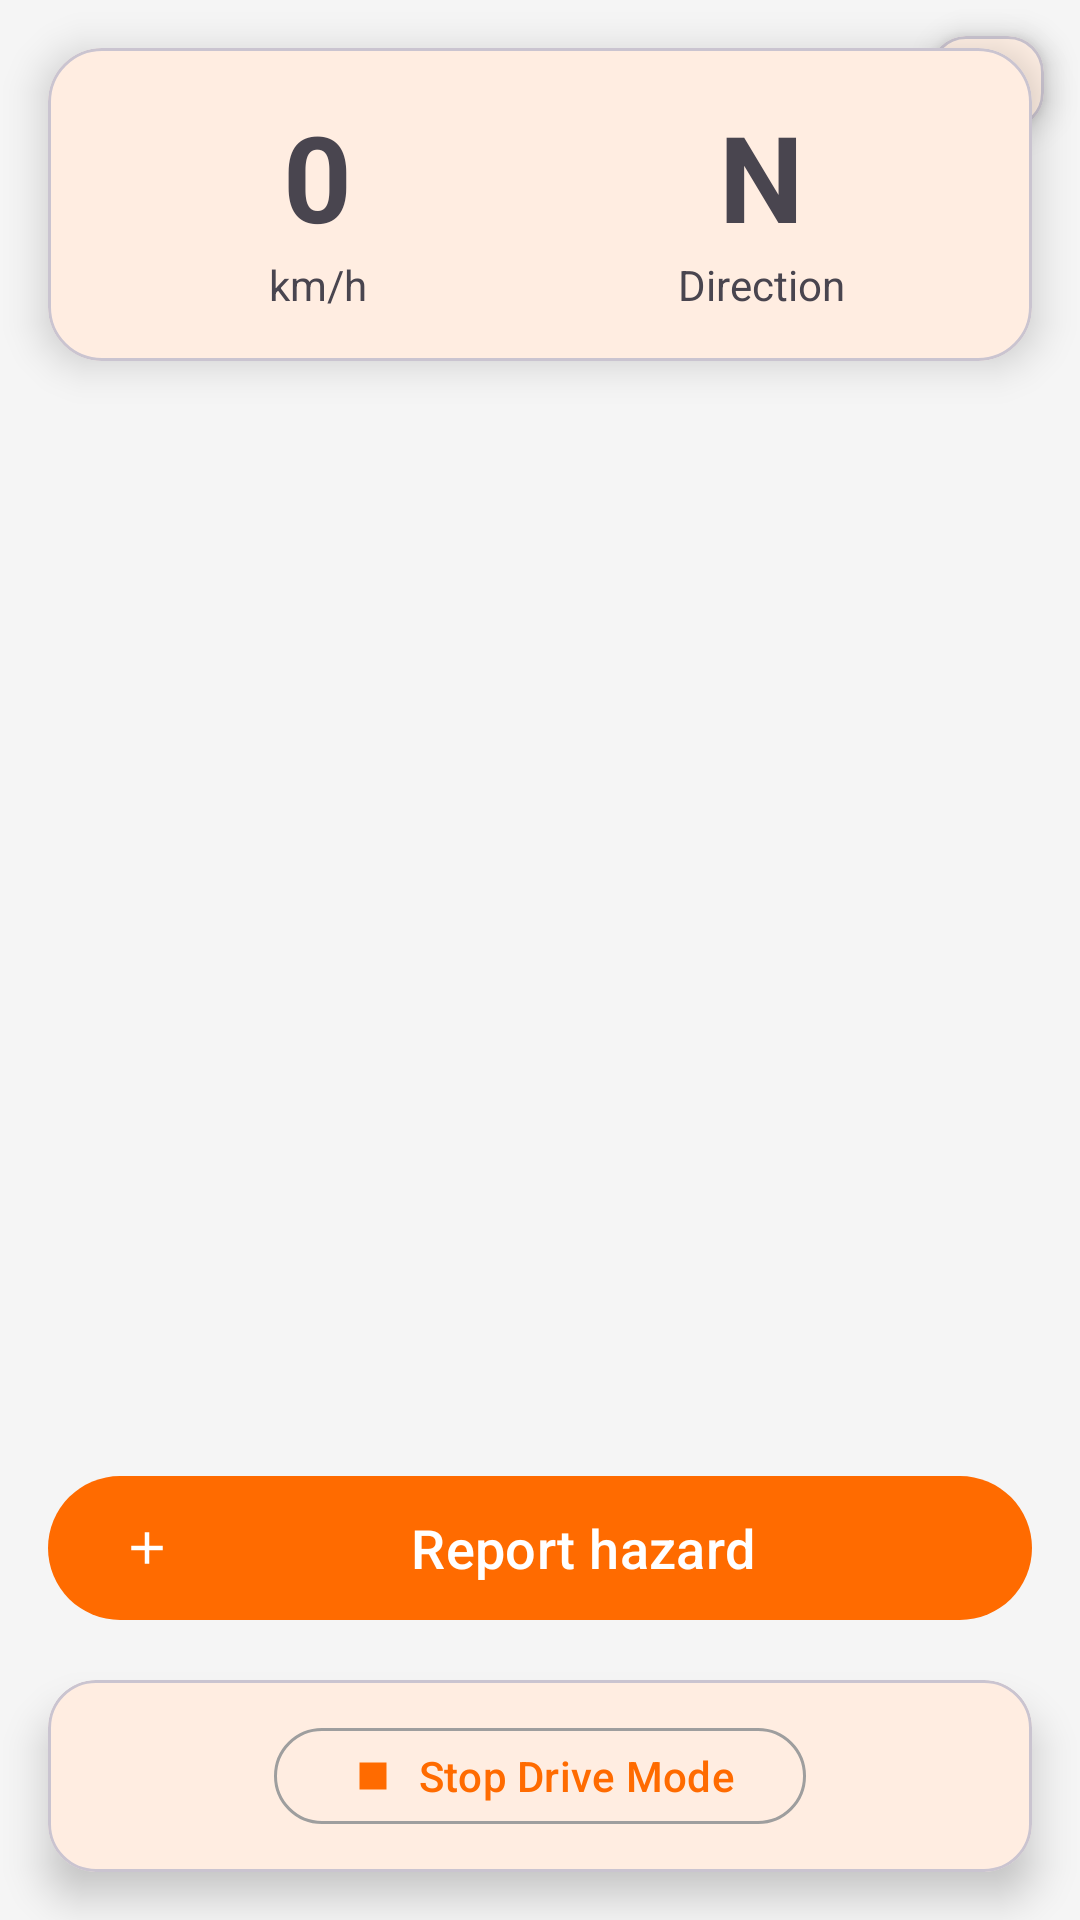

Android layout source for this screen:
<!-- AndroidManifest.xml: application theme Theme.RoadWatch -->
<!-- res/layout/fragment_drive_hud.xml -->
<?xml version="1.0" encoding="utf-8"?>
<androidx.constraintlayout.widget.ConstraintLayout xmlns:android="http://schemas.android.com/apk/res/android"
    xmlns:app="http://schemas.android.com/apk/res-auto"
    android:layout_width="match_parent"
    android:layout_height="match_parent">

    <FrameLayout
        android:id="@+id/map_container"
        android:layout_width="0dp"
        android:layout_height="0dp"
        app:layout_constraintTop_toTopOf="parent"
        app:layout_constraintBottom_toBottomOf="parent"
        app:layout_constraintStart_toStartOf="parent"
        app:layout_constraintEnd_toEndOf="parent" />

    <com.google.android.material.card.MaterialCardView
        android:id="@+id/bottom_bar"
        android:layout_width="0dp"
        android:layout_height="wrap_content"
        android:layout_margin="16dp"
        app:cardElevation="8dp"
        app:cardCornerRadius="16dp"
        app:layout_constraintBottom_toBottomOf="parent"
        app:layout_constraintStart_toStartOf="parent"
        app:layout_constraintEnd_toEndOf="parent">

        <LinearLayout
            android:layout_width="match_parent"
            android:layout_height="wrap_content"
            android:orientation="horizontal"
            android:padding="12dp"
            android:gravity="center">

            <com.google.android.material.button.MaterialButton
                android:id="@+id/btn_stop"
                style="?attr/materialButtonOutlinedStyle"
                android:layout_width="wrap_content"
                android:layout_height="40dp"
                android:textSize="14sp"
                android:text="@string/stop_drive_mode"
                app:icon="@drawable/ic_stop"
                app:iconPadding="6dp"/>

            
        </LinearLayout>
    </com.google.android.material.card.MaterialCardView>

    
    <com.google.android.material.button.MaterialButton
        android:id="@+id/btn_quick_report"
        style="?attr/materialButtonStyle"
        android:layout_width="0dp"
        android:layout_height="56dp"
        android:textSize="18sp"
        android:text="Report hazard"
        app:icon="@drawable/ic_add"
        app:iconPadding="10dp"
        app:layout_constraintBottom_toTopOf="@id/bottom_bar"
        app:layout_constraintStart_toStartOf="parent"
        app:layout_constraintEnd_toEndOf="parent"
        android:layout_marginStart="16dp"
        android:layout_marginEnd="16dp"
        android:layout_marginBottom="16dp"/>

    
    
    <com.google.android.material.card.MaterialCardView
        android:id="@+id/mute_chip"
        android:layout_width="wrap_content"
        android:layout_height="wrap_content"
        android:layout_margin="12dp"
        app:cardCornerRadius="12dp"
        app:cardElevation="6dp"
        app:layout_constraintTop_toTopOf="parent"
        app:layout_constraintStart_toStartOf="parent"
        android:visibility="gone">

        <LinearLayout
            android:layout_width="wrap_content"
            android:layout_height="wrap_content"
            android:orientation="horizontal"
            android:padding="6dp">
            <ImageView
                android:layout_width="18dp"
                android:layout_height="18dp"
                android:src="@drawable/ic_volume_off" />
            <TextView
                android:id="@+id/txt_muted_until"
                android:layout_width="wrap_content"
                android:layout_height="wrap_content"
                android:text="Muted until 00:00"
                android:paddingLeft="8dp" />
        </LinearLayout>
    </com.google.android.material.card.MaterialCardView>

    
    <com.google.android.material.card.MaterialCardView
        android:id="@+id/speed_card"
        android:layout_width="0dp"
        android:layout_height="wrap_content"
        android:layout_margin="16dp"
        app:cardCornerRadius="18dp"
        app:cardElevation="8dp"
        app:layout_constraintTop_toTopOf="parent"
        app:layout_constraintStart_toStartOf="parent"
        app:layout_constraintEnd_toEndOf="parent">

        <LinearLayout
            android:layout_width="match_parent"
            android:layout_height="wrap_content"
            android:orientation="horizontal"
            android:padding="16dp"
            android:gravity="center">

            <LinearLayout
                android:layout_width="0dp"
                android:layout_height="wrap_content"
                android:layout_weight="1"
                android:orientation="vertical"
                android:gravity="center">
                <TextView
                    android:id="@+id/txt_speed_value"
                    android:layout_width="wrap_content"
                    android:layout_height="wrap_content"
                    android:text="0"
                    android:textStyle="bold"
                    android:textSize="40sp"/>
                <TextView
                    android:layout_width="wrap_content"
                    android:layout_height="wrap_content"
                    android:text="km/h"/>
            </LinearLayout>

            <LinearLayout
                android:layout_width="0dp"
                android:layout_height="wrap_content"
                android:layout_weight="1"
                android:orientation="vertical"
                android:gravity="center">
                <TextView
                    android:id="@+id/txt_bearing_value"
                    android:layout_width="wrap_content"
                    android:layout_height="wrap_content"
                    android:text="N"
                    android:textStyle="bold"
                    android:textSize="40sp"/>
                <TextView
                    android:layout_width="wrap_content"
                    android:layout_height="wrap_content"
                    android:text="Direction"/>
            </LinearLayout>
        </LinearLayout>

        <TextView
            android:id="@+id/txt_next_subtitle"
            android:layout_width="match_parent"
            android:layout_height="wrap_content"
            android:text=""
            android:paddingLeft="16dp"
            android:paddingRight="16dp"
            android:paddingBottom="12dp"
            android:textColor="@color/on_surface_variant"/>
    </com.google.android.material.card.MaterialCardView>

    
    <com.google.android.material.card.MaterialCardView
        android:id="@+id/next_chip"
        android:layout_width="wrap_content"
        android:layout_height="wrap_content"
        android:layout_margin="12dp"
        app:cardCornerRadius="12dp"
        app:cardElevation="6dp"
        app:layout_constraintTop_toTopOf="parent"
        app:layout_constraintEnd_toEndOf="parent">

        <LinearLayout
            android:layout_width="wrap_content"
            android:layout_height="wrap_content"
            android:orientation="horizontal"
            android:padding="6dp">
            <ImageView
                android:layout_width="18dp"
                android:layout_height="18dp"
                android:src="@drawable/ic_hazard" />
            <TextView
                android:id="@+id/txt_next_hazard"
                android:layout_width="wrap_content"
                android:layout_height="wrap_content"
                android:text=""
                android:paddingLeft="8dp" />
        </LinearLayout>
    </com.google.android.material.card.MaterialCardView>
    
    
    <com.google.android.material.card.MaterialCardView
        android:id="@+id/alert_overlay"
        android:layout_width="0dp"
        android:layout_height="wrap_content"
        android:layout_margin="16dp"
        android:visibility="gone"
        app:cardCornerRadius="16dp"
        app:cardElevation="10dp"
        app:layout_constraintTop_toTopOf="parent"
        app:layout_constraintStart_toStartOf="parent"
        app:layout_constraintEnd_toEndOf="parent">
        <TextView
            android:id="@+id/alert_text"
            android:layout_width="match_parent"
            android:layout_height="wrap_content"
            android:padding="18dp"
            android:textSize="20sp"
            android:textStyle="bold"
            android:textColor="@android:color/black"
            android:text=""/>
    </com.google.android.material.card.MaterialCardView>

</androidx.constraintlayout.widget.ConstraintLayout>
<!-- resources referenced by this layout -->
<resources>
  <color name="on_surface_variant">#4A4A4A</color>
  <!-- drawable ic_add (drawable) -->
  <?xml version="1.0" encoding="utf-8"?>
  <vector xmlns:android="http://schemas.android.com/apk/res/android"
      android:width="24dp" android:height="24dp" android:viewportWidth="24" android:viewportHeight="24">
      <path android:fillColor="@android:color/white" android:pathData="M11,5h2v6h6v2h-6v6h-2v-6H5v-2h6z"/>
  </vector>
  <!-- drawable ic_hazard (drawable) -->
  <?xml version="1.0" encoding="utf-8"?>
  <vector xmlns:android="http://schemas.android.com/apk/res/android"
      android:width="24dp" android:height="24dp" android:viewportWidth="24" android:viewportHeight="24">
      <path android:fillColor="#D32F2F" android:pathData="M1,21h22L12,2 1,21z"/>
      <path android:fillColor="#FFFFFF" android:pathData="M13,18h-2v-2h2v2zM13,14h-2v-4h2v4z"/>
  </vector>
  <!-- drawable ic_stop (drawable) -->
  <?xml version="1.0" encoding="utf-8"?>
  <vector xmlns:android="http://schemas.android.com/apk/res/android"
      android:width="24dp" android:height="24dp" android:viewportWidth="24" android:viewportHeight="24">
      <path android:fillColor="@android:color/white" android:pathData="M6,6h12v12H6z"/>
  </vector>
  <!-- drawable ic_volume_off (drawable) -->
  <?xml version="1.0" encoding="utf-8"?>
  <vector xmlns:android="http://schemas.android.com/apk/res/android"
      android:width="24dp" android:height="24dp" android:viewportWidth="24" android:viewportHeight="24">
      <path android:fillColor="@android:color/white" android:pathData="M16.5,12c0,-1.77 -1.02,-3.29 -2.5,-4.03v8.05c1.48,-0.73 2.5,-2.25 2.5,-4.02zM5,9v6h4l5,5V4L9,9H5z"/>
  </vector>
  <string name="stop_drive_mode">Stop Drive Mode</string>
  <style name="Theme.RoadWatch" parent="Theme.Material3.DayNight">
          <item name="colorPrimary">@color/primary</item>
          <item name="colorOnPrimary">@color/on_primary</item>
          <item name="colorPrimaryContainer">@color/primary_container</item>
          <item name="colorOnPrimaryContainer">@color/on_primary_container</item>
          <item name="colorSecondary">@color/secondary</item>
          <item name="colorOnSecondary">@color/on_secondary</item>
          <item name="colorTertiary">@color/tertiary</item>
          <item name="colorOnTertiary">@color/on_tertiary</item>
          <item name="colorError">@color/error</item>
          <item name="colorOnError">@color/on_error</item>
          <item name="android:colorBackground">@color/background</item>
          <item name="colorOnBackground">@color/on_background</item>
          <item name="colorSurface">@color/surface</item>
          <item name="colorOnSurface">@color/on_surface</item>
          <item name="colorSurfaceVariant">@color/surface_variant</item>
          <item name="colorOnSurfaceVariant">@color/on_surface_variant</item>
          <item name="colorOutline">@color/outline</item>
      </style>
  <color name="primary">#FF6B00</color>
  <color name="on_primary">#FFFFFF</color>
  <color name="primary_container">#FFE3CC</color>
  <color name="on_primary_container">#2C2C2C</color>
  <color name="secondary">#2C2C2C</color>
  <color name="on_secondary">#FFFFFF</color>
  <color name="tertiary">#1DB954</color>
  <color name="on_tertiary">#FFFFFF</color>
  <color name="error">#E63946</color>
  <color name="on_error">#FFFFFF</color>
  <color name="background">#F5F5F5</color>
  <color name="on_background">#2C2C2C</color>
  <color name="surface">#FFFFFF</color>
  <color name="on_surface">#2C2C2C</color>
  <color name="surface_variant">#EEEEEE</color>
  <color name="outline">#9E9E9E</color>
</resources>
